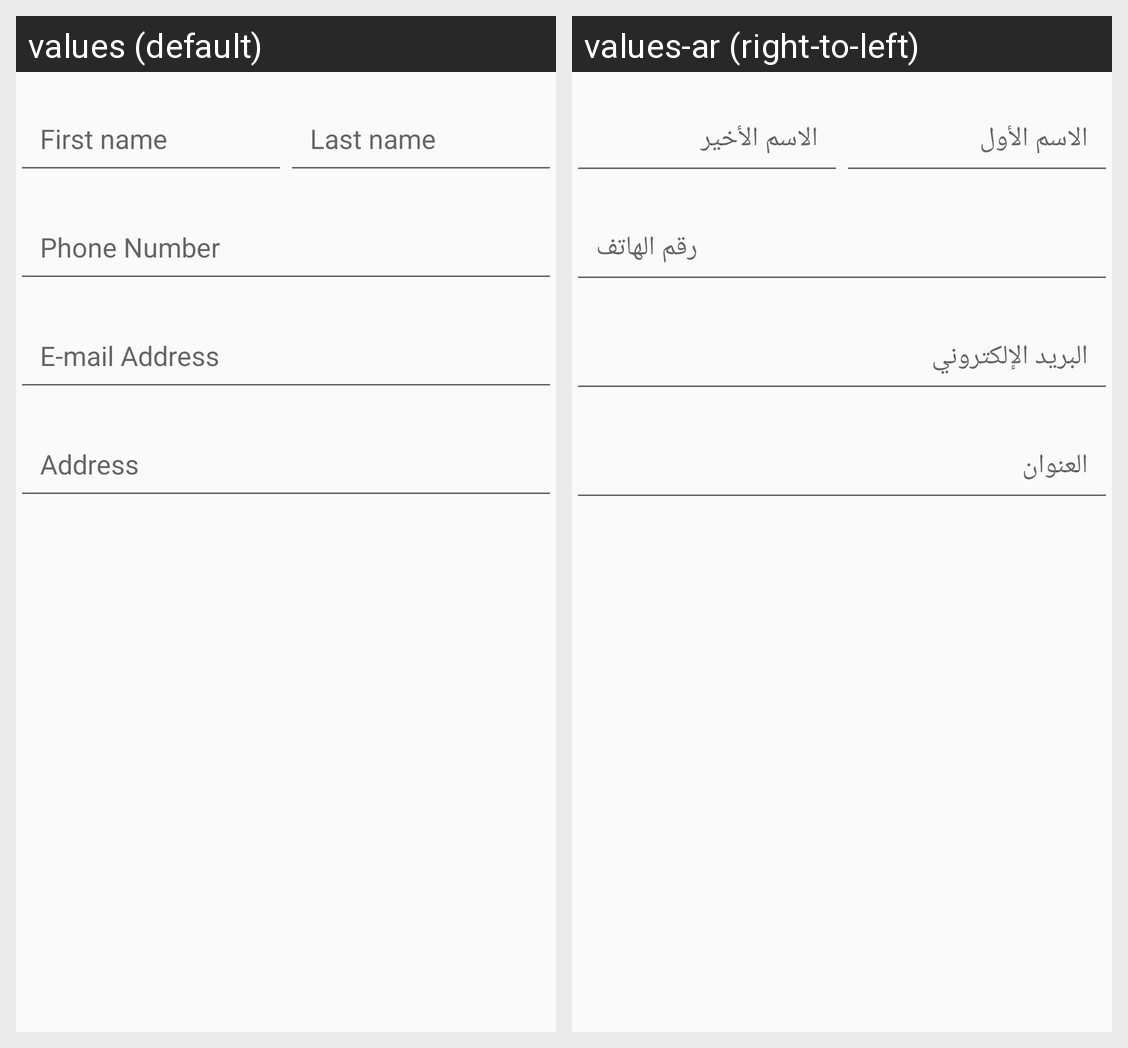

The same Android screen rendered under two of its app's locales, left to right. List the strings drawn on it with the default value and each locale's translation.
Android screen res/layout/user_info_layout.xml rendered under 2 locales, left to right: values (default), values-ar (right-to-left). Device: Nexus 5 (rendered at 1080×1920; each locale shown at half size, 540×960, under a caption strip naming it); theme AppTheme.
Strings drawn on this screen, with the default value and each locale's value (text and hints the layout hard-codes, and strings that could not be matched under every locale, appear in the picture but are not listed):

first_name
  values: First name
  values-ar: الاسم الأول

last_name
  values: Last name
  values-ar: الاسم الأخير

phone
  values: Phone Number
  values-ar: رقم الهاتف

email
  values: E-mail Address
  values-ar: البريد الإلكتروني

address
  values: Address
  values-ar: العنوان
